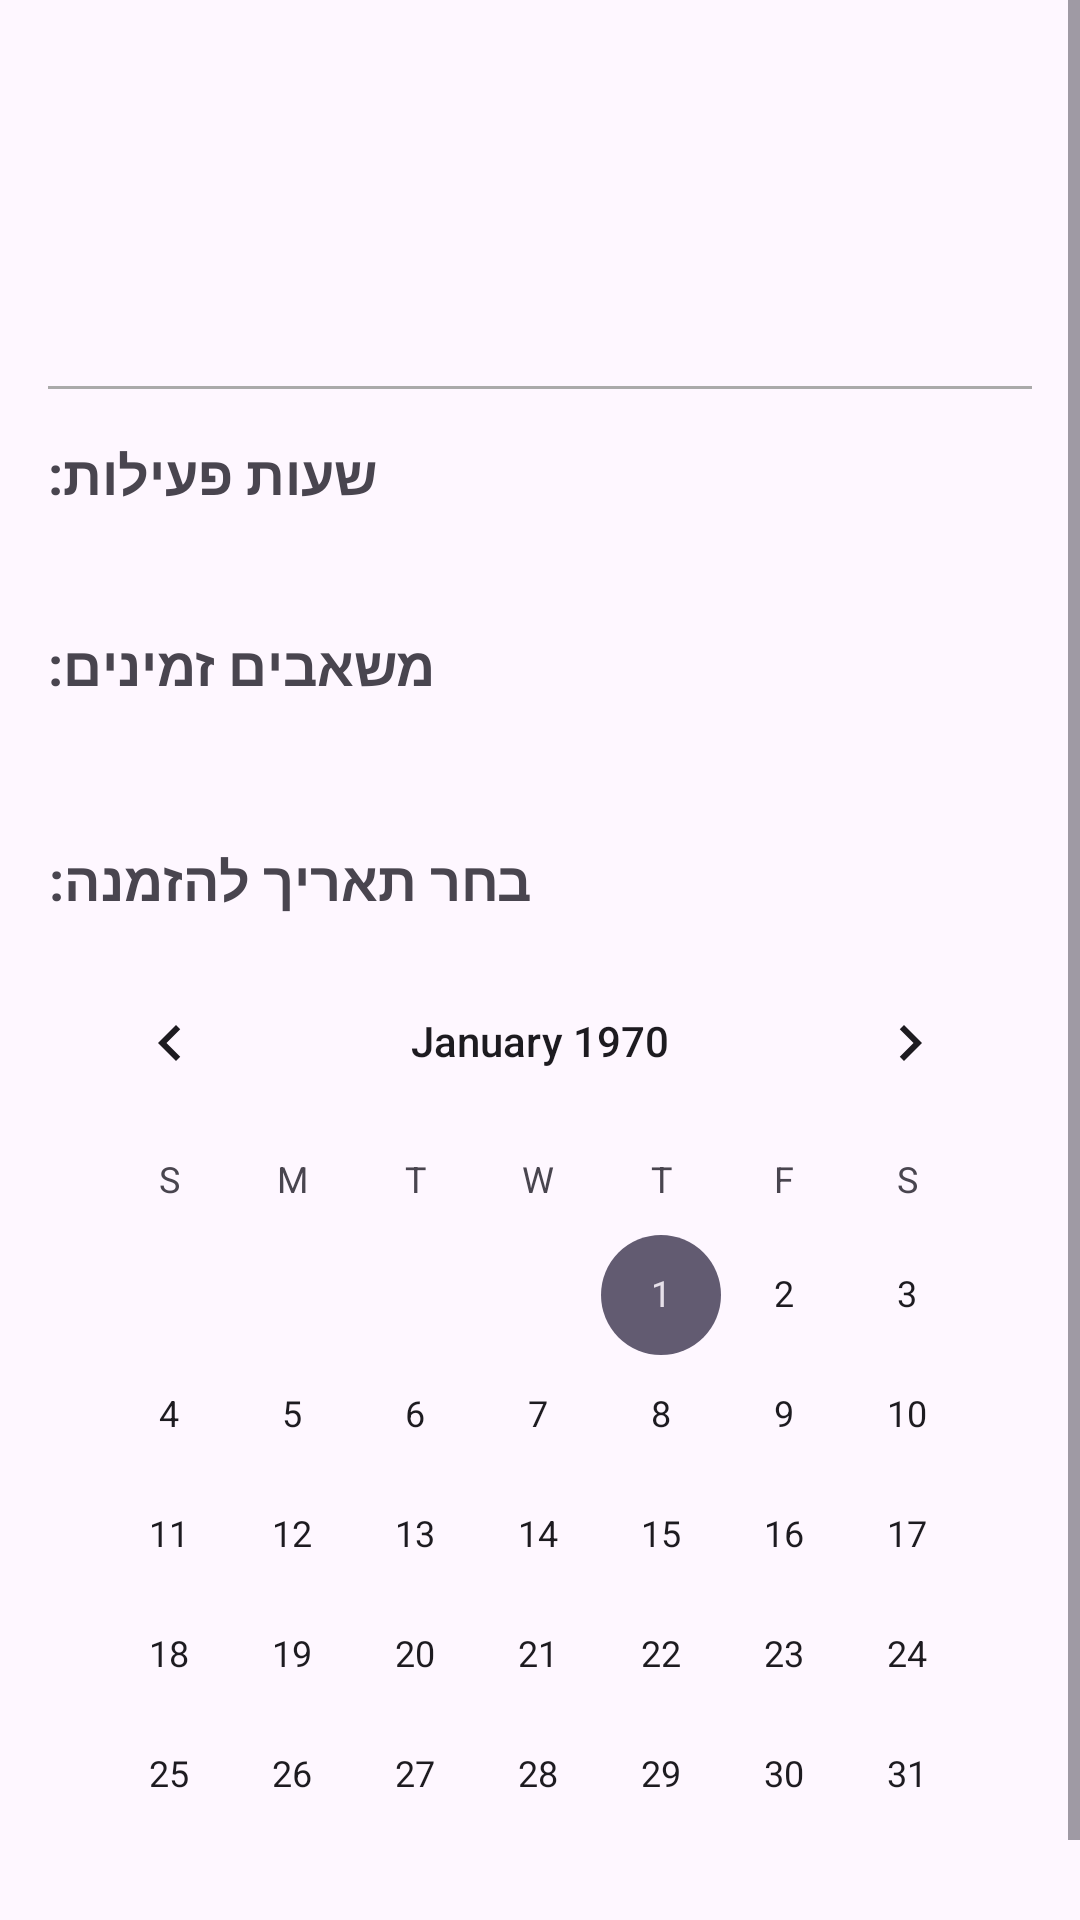

Android layout source for this screen:
<!-- AndroidManifest.xml: application theme Theme.BookifyTry -->
<!-- res/layout/activity_business_details.xml -->
<?xml version="1.0" encoding="utf-8"?>
<ScrollView xmlns:android="http://schemas.android.com/apk/res/android"
    xmlns:app="http://schemas.android.com/apk/res-auto"
    xmlns:tools="http://schemas.android.com/tools"
    android:layout_width="match_parent"
    android:layout_height="match_parent"
    tools:context=".BusinessDetailsActivity">

    <LinearLayout
        android:layout_width="match_parent"
        android:layout_height="wrap_content"
        android:orientation="vertical"
        android:padding="16dp">

        <TextView
            android:id="@+id/businessNameTextView"
            android:layout_width="wrap_content"
            android:layout_height="wrap_content"
            android:textSize="28sp"
            android:textStyle="bold"
            tools:text="שם העסק" />

        <TextView
            android:id="@+id/businessAddressTextView"
            android:layout_width="wrap_content"
            android:layout_height="wrap_content"
            android:layout_marginTop="4dp"
            android:textSize="16sp"
            android:textColor="?attr/colorPrimary"
            tools:text="כתובת: רחוב הרצל 10, תל אביב" />

        <TextView
            android:id="@+id/businessDescriptionTextView"
            android:layout_width="match_parent"
            android:layout_height="wrap_content"
            android:layout_marginTop="12dp"
            android:textSize="16sp"
            android:lineSpacingExtra="4dp"
            tools:text="כאן יופיע תיאור העסק שהבעלים כתב..." />

        <View
            android:layout_width="match_parent"
            android:layout_height="1dp"
            android:layout_marginTop="16dp"
            android:background="@android:color/darker_gray" />

        <TextView
            android:layout_width="wrap_content"
            android:layout_height="wrap_content"
            android:layout_marginTop="16dp"
            android:text="שעות פעילות:"
            android:textSize="18sp"
            android:textStyle="bold" />

        <TextView
            android:id="@+id/workingHoursTextView"
            android:layout_width="wrap_content"
            android:layout_height="wrap_content"
            android:layout_marginTop="4dp"
            tools:text="ראשון: 09:00-17:00\nשני: 09:00-17:00" />

        <TextView
            android:layout_width="wrap_content"
            android:layout_height="wrap_content"
            android:layout_marginTop="16dp"
            android:text="משאבים זמינים:"
            android:textSize="18sp"
            android:textStyle="bold" />

        <TextView
            android:id="@+id/resourcesTextView"
            android:layout_width="wrap_content"
            android:layout_height="wrap_content"
            android:layout_marginTop="4dp"
            tools:text="- מגרש טניס (4 איש)\n- מגרש כדורסל (10 איש)" />

        <TextView
            android:layout_width="wrap_content"
            android:layout_height="wrap_content"
            android:layout_marginTop="24dp"
            android:text="בחר תאריך להזמנה:"
            android:textSize="18sp"
            android:textStyle="bold" />

        <CalendarView
            android:id="@+id/calendarView"
            android:layout_width="match_parent"
            android:layout_height="wrap_content"
            android:layout_marginTop="8dp" />

    </LinearLayout>
</ScrollView>
<!-- resources referenced by this layout -->
<resources>
  <style name="Theme.BookifyTry" parent="Base.Theme.BookifyTry" />
  <style name="Base.Theme.BookifyTry" parent="Theme.Material3.DayNight.NoActionBar">
          
          
      </style>
</resources>
